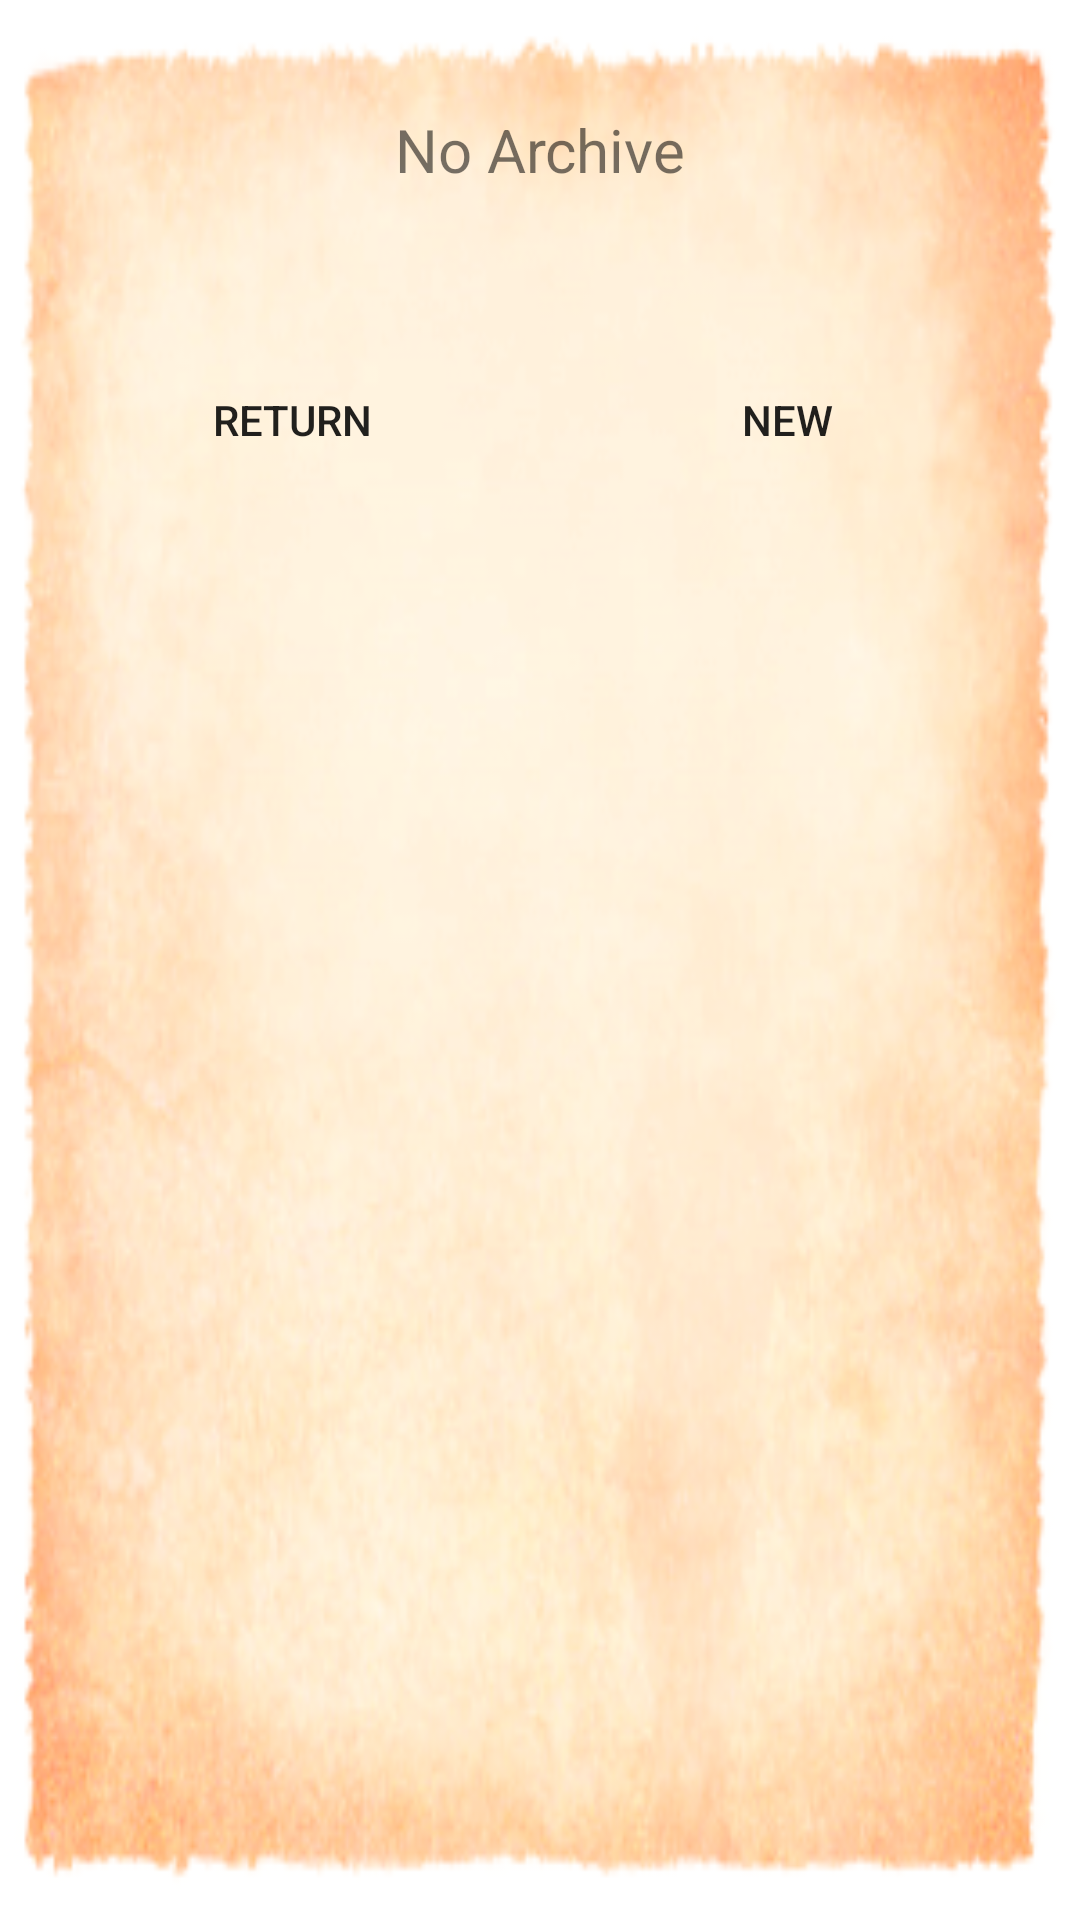

Write the Android layout XML for this screen, with the resource values it uses.
<!-- AndroidManifest.xml: application theme AppTheme -->
<!-- res/layout/popupwindow_no_archive.xml -->
<?xml version="1.0" encoding="utf-8"?>
<LinearLayout xmlns:android="http://schemas.android.com/apk/res/android"
    android:layout_width="300dp"
    android:layout_height="200dp"
    android:background="@mipmap/main"
    android:gravity="center_horizontal"
    android:orientation="vertical">

    <TextView
        android:layout_width="match_parent"
        android:layout_height="40dp"
        android:layout_marginTop="30dp"
        android:gravity="center"
        android:text="@string/popupwindow_no_archive"
        android:textColor="@color/darkblue"
        android:textSize="20sp" />

    <LinearLayout
        android:layout_width="match_parent"
        android:layout_height="60dp"
        android:layout_marginTop="40dp"
        android:orientation="horizontal"
        android:paddingLeft="15dp"
        android:paddingRight="15dp">

        <Button
            android:id="@+id/btnReturnInNoArchive"
            android:layout_width="0dp"
            android:layout_height="match_parent"
            android:layout_margin="15dp"
            android:layout_weight="1"
            android:background="@drawable/button"
            android:text="Return"
            android:textColor="@color/darkblue" />

        <Button
            android:id="@+id/btnNewInNoArchive"
            android:layout_width="0dp"
            android:layout_height="match_parent"
            android:layout_margin="15dp"
            android:layout_weight="1"
            android:background="@drawable/button"
            android:text="New"
            android:textColor="@color/darkblue" />
    </LinearLayout>
</LinearLayout>
<!-- resources referenced by this layout -->
<resources>
  <!-- drawable button (drawable) -->
  <?xml version="1.0" encoding="utf-8"?>
  <selector xmlns:android="http://schemas.android.com/apk/res/android" >
      <item
          android:drawable="@drawable/button_up"
          android:state_pressed="false"/>
      <item
          android:drawable="@drawable/button_down"
          android:state_pressed="true"/>
  
  </selector>
  <!-- mipmap main: png bitmap (mipmap-xhdpi, 85735 bytes) -->
  <string name="popupwindow_no_archive">No Archive</string>
  <style name="AppTheme" parent="Theme.AppCompat.Light.NoActionBar">
          
          <item name="colorPrimary">@color/colorPrimary</item>
          <item name="colorPrimaryDark">@color/colorPrimaryDark</item>
          <item name="colorAccent">@color/colorAccent</item>
      </style>
  <!-- drawable button_down (drawable) -->
  <?xml version="1.0" encoding="utf-8"?>
  <shape xmlns:android="http://schemas.android.com/apk/res/android">
      <gradient
          android:angle="90"
          android:endColor="#80000000"
          android:startColor="#80000000" />
      <solid android:color="#50000000" />
      <stroke
          android:width="3dp"
          android:color="#80000000" />
      <corners android:radius="25dp" />
      <padding
          android:bottom="3dp"
          android:left="3dp"
          android:right="3dp"
          android:top="3dp" />
  </shape>
  <!-- not gathered from this repository: default colours our renderer supplied (Android Studio template values) -->
  <color name="colorPrimary">#FF6200EE</color>
  <color name="colorPrimaryDark">#FF3700B3</color>
  <color name="colorAccent">#FF03DAC5</color>
</resources>
